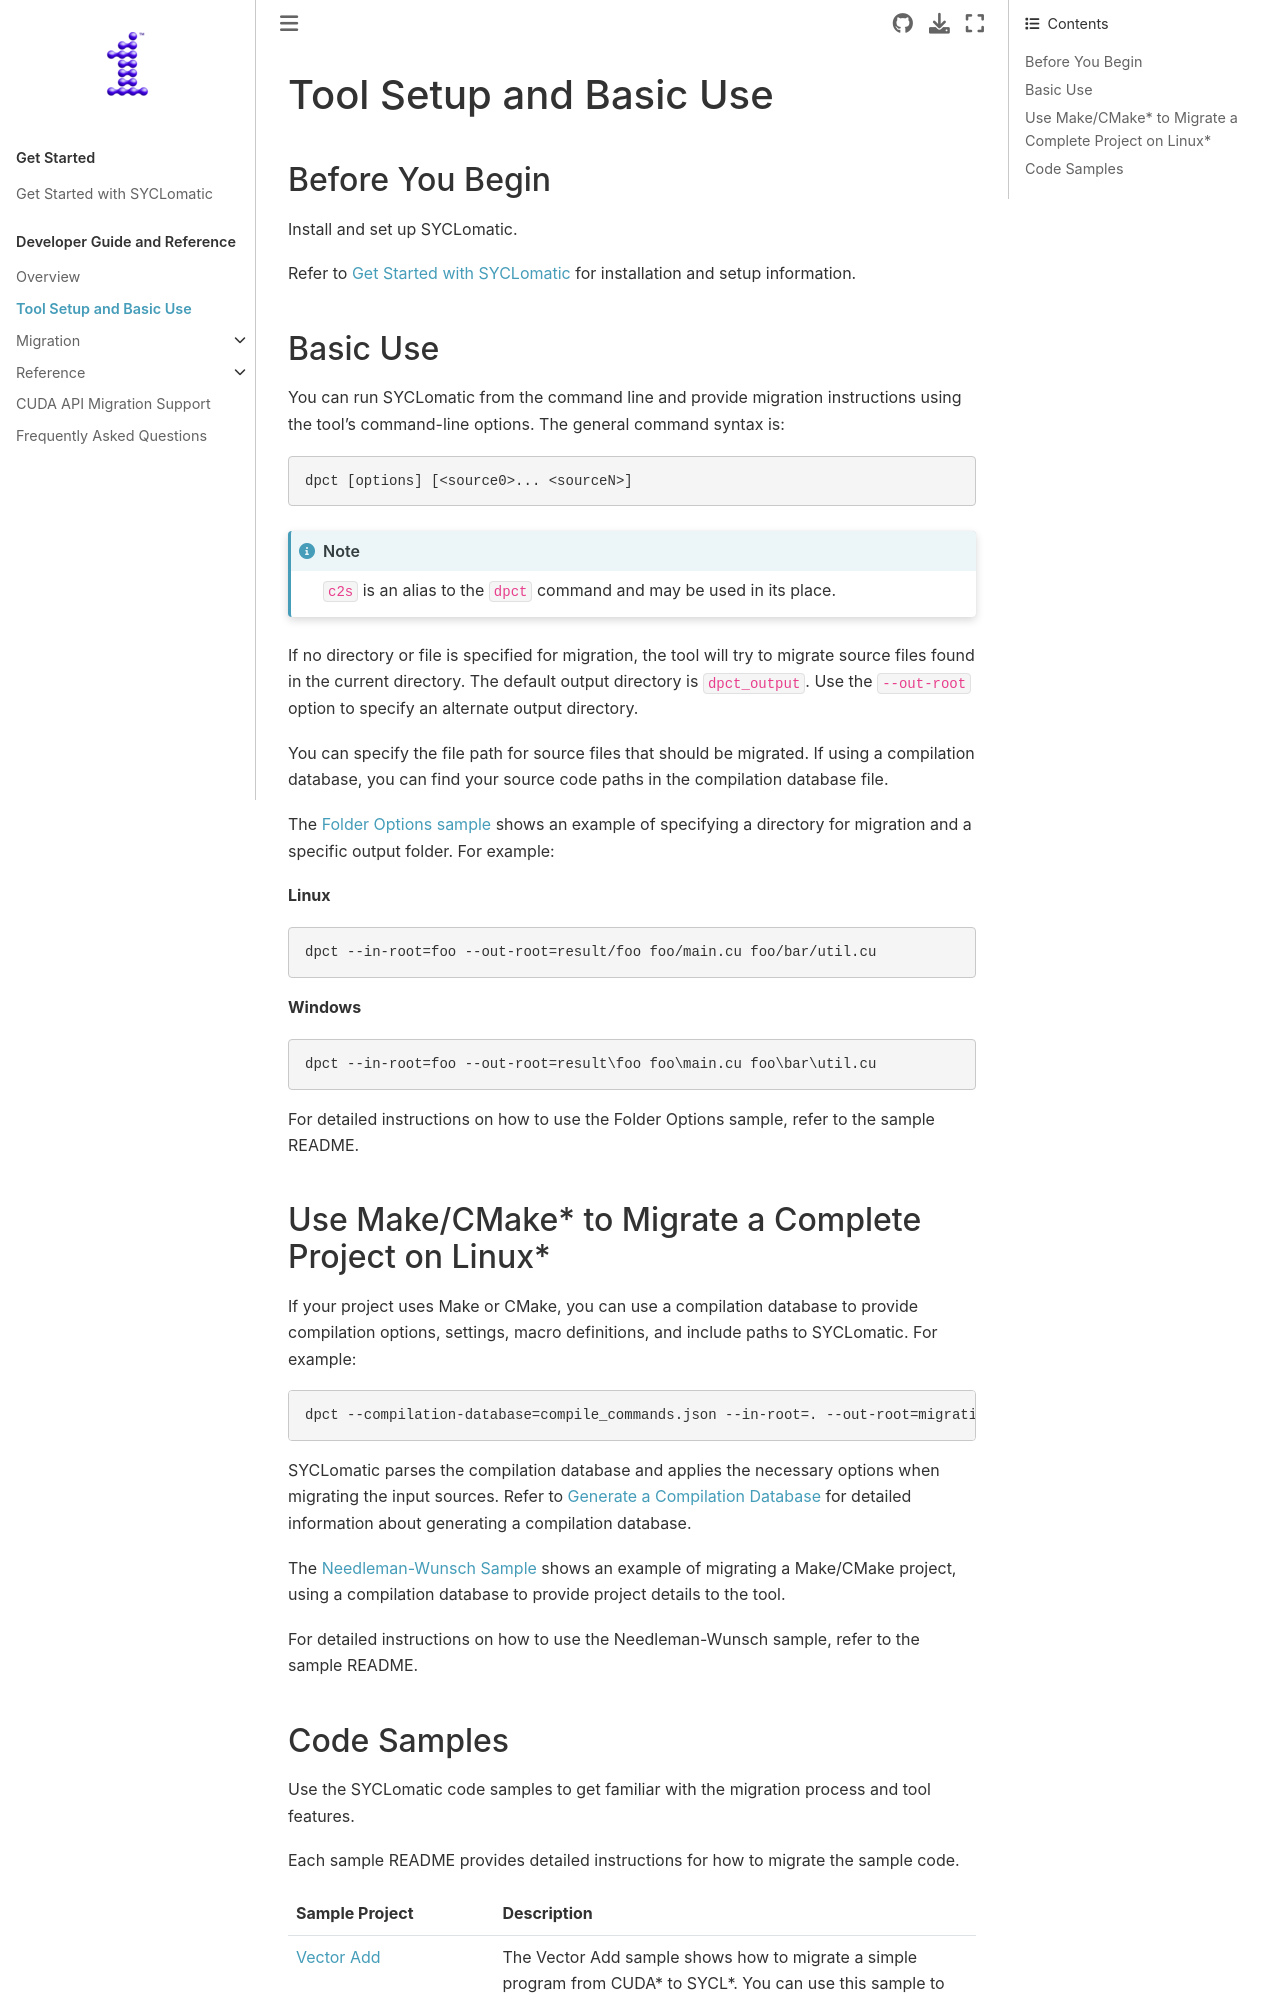

repository: oneapi-src/SYCLomatic · page: dev_guide/tool-setup.html · generator: sphinx

Tool Setup and Basic Use
========================

Before You Begin
----------------

Install and set up |tool_name|.

.. include:: /_include_files/before_begin_intro_dgr.rst


Basic Use
---------

.. include:: /_include_files/run_tool_cmd.rst

If no directory or file is specified for migration, the tool will try to migrate
source files found in the current directory. The default output directory is
``dpct_output``. Use the ``--out-root`` option to specify an alternate output
directory.

You can specify the file path for source files that should be migrated. If using
a compilation database, you can find your source code paths in the compilation
database file.

The `Folder Options sample <https://github.com/oneapi-src/oneAPI-samples/tree/master/Tools/Migration/folder-options-dpct>`_
shows an example of specifying a directory for migration and a specific output folder. For example:

**Linux**

.. code-block:: none

   dpct --in-root=foo --out-root=result/foo foo/main.cu foo/bar/util.cu

**Windows**

.. code-block:: none

   dpct --in-root=foo --out-root=result\foo foo\main.cu foo\bar\util.cu


For detailed instructions on how to use the Folder Options sample, refer to the sample README.


.. TODO link: To learn more about planning and running a migration, review the :ref:`migration_workflow`.


.. MIGRATION_MAKE_CMAKE
